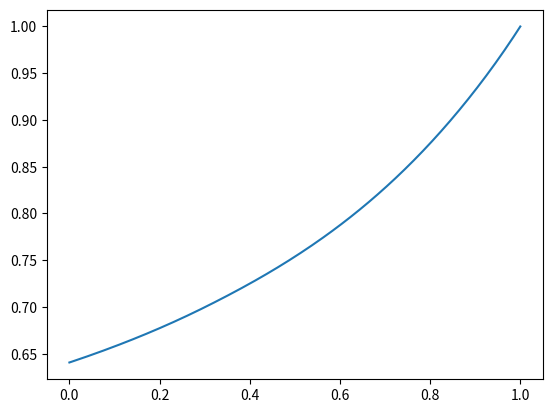

The matplotlib source for this figure:
from scipy.integrate import solve_ivp
import numpy as np
import matplotlib.pyplot as plt

kappa = 1
phi = 0.25
T = 1
g0 = 10

# rule determining the rate of change of a
def ricatti(t, a):
     return a**2 / kappa - phi

# returns evenly separated samples
# start, stop, n_samples
ls = np.linspace(T, 0, 200)

# to solve the initial value problem
# y0 determines the initial state, which here is a terminal condition
# and a(T) = kappa at starting point
solver = solve_ivp(ricatti, (T, 0), y0=[kappa], t_eval=ls)

if __name__ == "__main__":
    # the curve of cost-to-go
    plt.plot(solver.t, solver.y[0])
    plt.savefig("t1.jpg")
    plt.show()
